Run: headless pygame with SDL's dummy video driver; simulated clock (each Clock.tick advances the game by its frame time, no real sleeping); random seed 0; keys injected as events and as key.get_pressed() state; no mouse input.
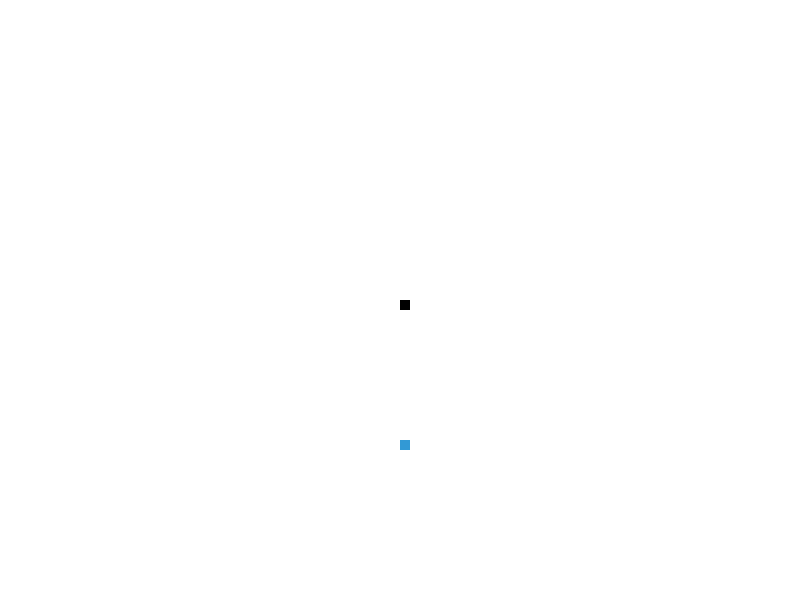
Frame 1 of 4 · flips 1–60 · no input
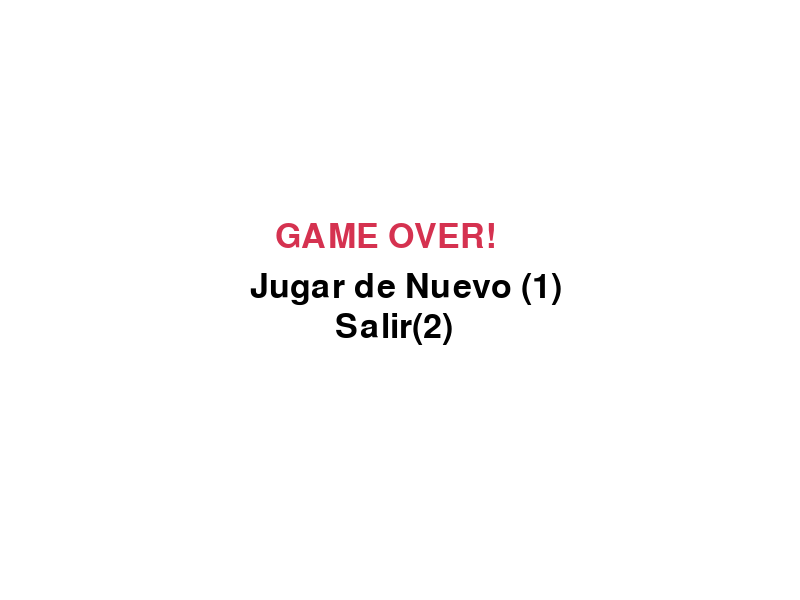
Frame 2 of 4 · flips 61–180 · tapped SPACE, RETURN · held RIGHT (→), D
Frame 3 of 4 · flips 181–300 · held DOWN (↓), S · screen unchanged from frame 2, image omitted
Frame 4 of 4 · flips 301–420 · held LEFT (←), A, UP (↑), W · screen unchanged from frame 3, image omitted

The pygame program that drew these frames:

# Reference: https://www.edureka.co/blog/snake-game-with-pygame/#building
import random
import pygame

pygame.init()
pygame.display.set_caption("Snake game")
game_display_width = 800
game_display_height = 600
game_display = pygame.display.set_mode((game_display_width, game_display_height))

clock = pygame.time.Clock()
snake_dimentions = 10
snake_velocity = 12
food_coordinate_x = food_coordinate_y = 0

white = (255, 255, 255)
yellow = (255, 255, 102)
black = (0, 0, 0)
red = (213, 50, 80)
green = (0, 255, 0)
blue = (50, 153, 213)

font_style = pygame.font.SysFont(None, 50)


def game_over_message(msg1, msg2, msg3, color1, color2):
    mesg = font_style.render(msg1, True, color1)
    game_display.blit(
        mesg, [(game_display_width / 2) - 125, (game_display_height / 2) - 80]
    )
    mesg = font_style.render(msg2, True, color2)
    game_display.blit(
        mesg, [(game_display_width / 2) - 150, (game_display_height / 2) - 30]
    )
    mesg = font_style.render(msg3, True, color2)
    game_display.blit(
        mesg, [(game_display_width / 2) - 65, (game_display_height / 2) + 10]
    )


def generate_food():
    global food_coordinate_x, food_coordinate_y
    food_coordinate_x = (
        round(
            random.randrange(snake_dimentions, game_display_width - snake_dimentions)
            / 10.0
        )
        * 10.0
    )
    food_coordinate_y = (
        round(
            random.randrange(snake_dimentions, game_display_height - snake_dimentions)
            / 10.0
        )
        * 10.0
    )


def gameLoop():
    global snake_velocity
    game_over = False
    game_closed = False

    action_used_x = 0
    action_used_y = 0

    snake_coordinate_x = game_display_width / 2
    snake_coordinate_y = game_display_height / 2

    generate_food()

    while not game_over:
        while game_closed == True:
            game_display.fill(white)
            game_over_message(
                "GAME OVER!", "Jugar de Nuevo (1)", "Salir(2)", red, black
            )
            pygame.display.update()
            for event in pygame.event.get():
                if event.type == pygame.KEYDOWN:
                    if event.key == pygame.K_2:
                        game_over = True
                        game_closed = False
                    if event.key == pygame.K_1:
                        gameLoop()
                elif event.type == pygame.QUIT:
                    quit()

        for event in pygame.event.get():
            if event.type == pygame.QUIT:
                quit()
            if event.type == pygame.KEYDOWN:
                if (
                    event.key == pygame.K_UP or event.key == pygame.K_w
                ) and action_used_y == 0:
                    action_used_x = 0
                    action_used_y = -snake_dimentions
                elif (
                    event.key == pygame.K_DOWN or event.key == pygame.K_s
                ) and action_used_y == 0:
                    action_used_x = 0
                    action_used_y = snake_dimentions
                elif (
                    event.key == pygame.K_RIGHT or event.key == pygame.K_d
                ) and action_used_x == 0:
                    action_used_x = snake_dimentions
                    action_used_y = 0
                elif (
                    event.key == pygame.K_LEFT or event.key == pygame.K_a
                ) and action_used_x == 0:
                    action_used_x = -snake_dimentions
                    action_used_y = 0

        snake_coordinate_x += action_used_x
        snake_coordinate_y += action_used_y

        if (
            snake_coordinate_x >= game_display_width
            or snake_coordinate_x < 0
            or snake_coordinate_y >= game_display_height
            or snake_coordinate_y < 0
        ):
            game_closed = True

        game_display.fill(white)
        pygame.draw.rect(
            game_display,
            black,
            [
                snake_coordinate_x,
                snake_coordinate_y,
                snake_dimentions,
                snake_dimentions,
            ],
        )
        pygame.draw.rect(
            game_display,
            blue,
            [food_coordinate_x, food_coordinate_y, snake_dimentions, snake_dimentions],
        )

        pygame.display.update()

        if (
            snake_coordinate_x == food_coordinate_x
            and snake_coordinate_y == food_coordinate_y
        ):
            generate_food()
            snake_velocity += 1

        clock.tick(snake_velocity)


gameLoop()
pygame.quit()
quit()
